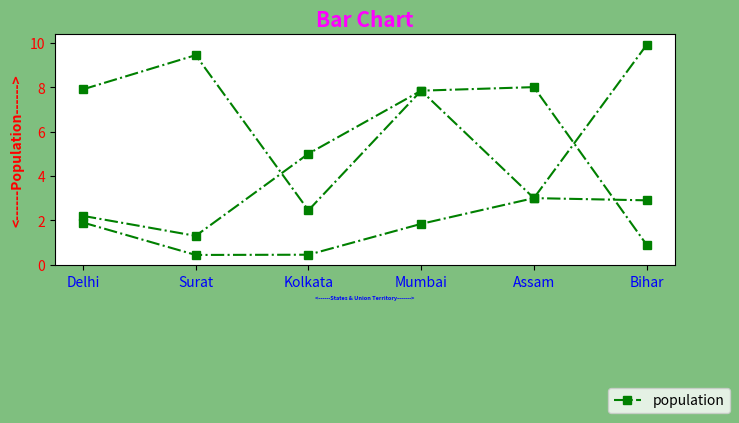

The matplotlib source for this figure:
# -*- coding: utf-8 -*-
"""
Created on Tue May 25 09:49:30 2021

[redacted]
"""

import matplotlib.pyplot as plt
import numpy as np

# x & y data
Statesuniont = ['Delhi', 'Surat', 'Kolkata', 'Mumbai', 'Assam', 'Bihar']
population = [1.9, 0.44, 0.45, 1.84, 3.00, 9.9]
population2 = [2.2, 1.30, 5.00, 7.84, 3.00, 2.9]
population3 = [7.9, 9.44, 2.45, 7.84, 8.00, 0.9]

figure = plt.figure(facecolor='g', figsize=(8, 3))
figure.patch.set_alpha(.5)

#figure.suptitle("States and Union Territory p\Population Chart", color='r', fontsize=10, fontweight='bold', style='italic')

# plt.title("Population Graph", color='magenta', fontsize=15, fontweight='bold', style='italic')

# first graph
    #plt.subplot(4, 2, 1)
plt.title("Bar Chart", color='magenta', fontsize=15, fontweight='bold', style='italic')

#plt.grid(linestyle='-', linewidth=.5, color='r', axis='y')


'''
b => blue
g => green
m => parple

^ => triangle
s => squre

- => line
-- => dote dote line
-. => -.-.- line

color='magenta'
fontsize=15
fontweight='bold'
style='italic'
facecolor='g'

grid
linestyle='-'
linewidth=.3
color='r'
axis='y'
axis='x'

plt.pie(population) # sercle

plt.legend
    best
	upper right
	upper left
	lower left
	lower right
	right
	center left
	center right
	lower center
	upper center
	center
'''

# plt.plot(Statesuniont, population)
# plt.plot(Statesuniont, population, 'b^')
# plt.plot(Statesuniont, population, 'g^-.') # ('color, pointIndicator, lineStyle')
plt.plot(Statesuniont, population, 'gs-.', label="population")
plt.legend(loc='upper right', bbox_to_anchor=(1.1, -0.5))

plt.plot(Statesuniont, population2, 'gs-.', label="population")
plt.plot(Statesuniont, population3, 'gs-.', label="population")

plt.ylabel("<------Population------>", color='r', fontsize=10, fontweight='bold')
plt.xlabel("<------States & Union Territory------->", color='b', fontsize=4, fontweight='bold')
#plt.yticks(color='r', fontsize=6)
plt.yticks(color='r') 
plt.xticks(color='b')

# second graph
#plt.subplot(4, 2, 2) # (long, height, quantity)
    # plt.plot(Statesuniont, population, 'gs-.')
#plt.pie(population) # sercle


plt.show()